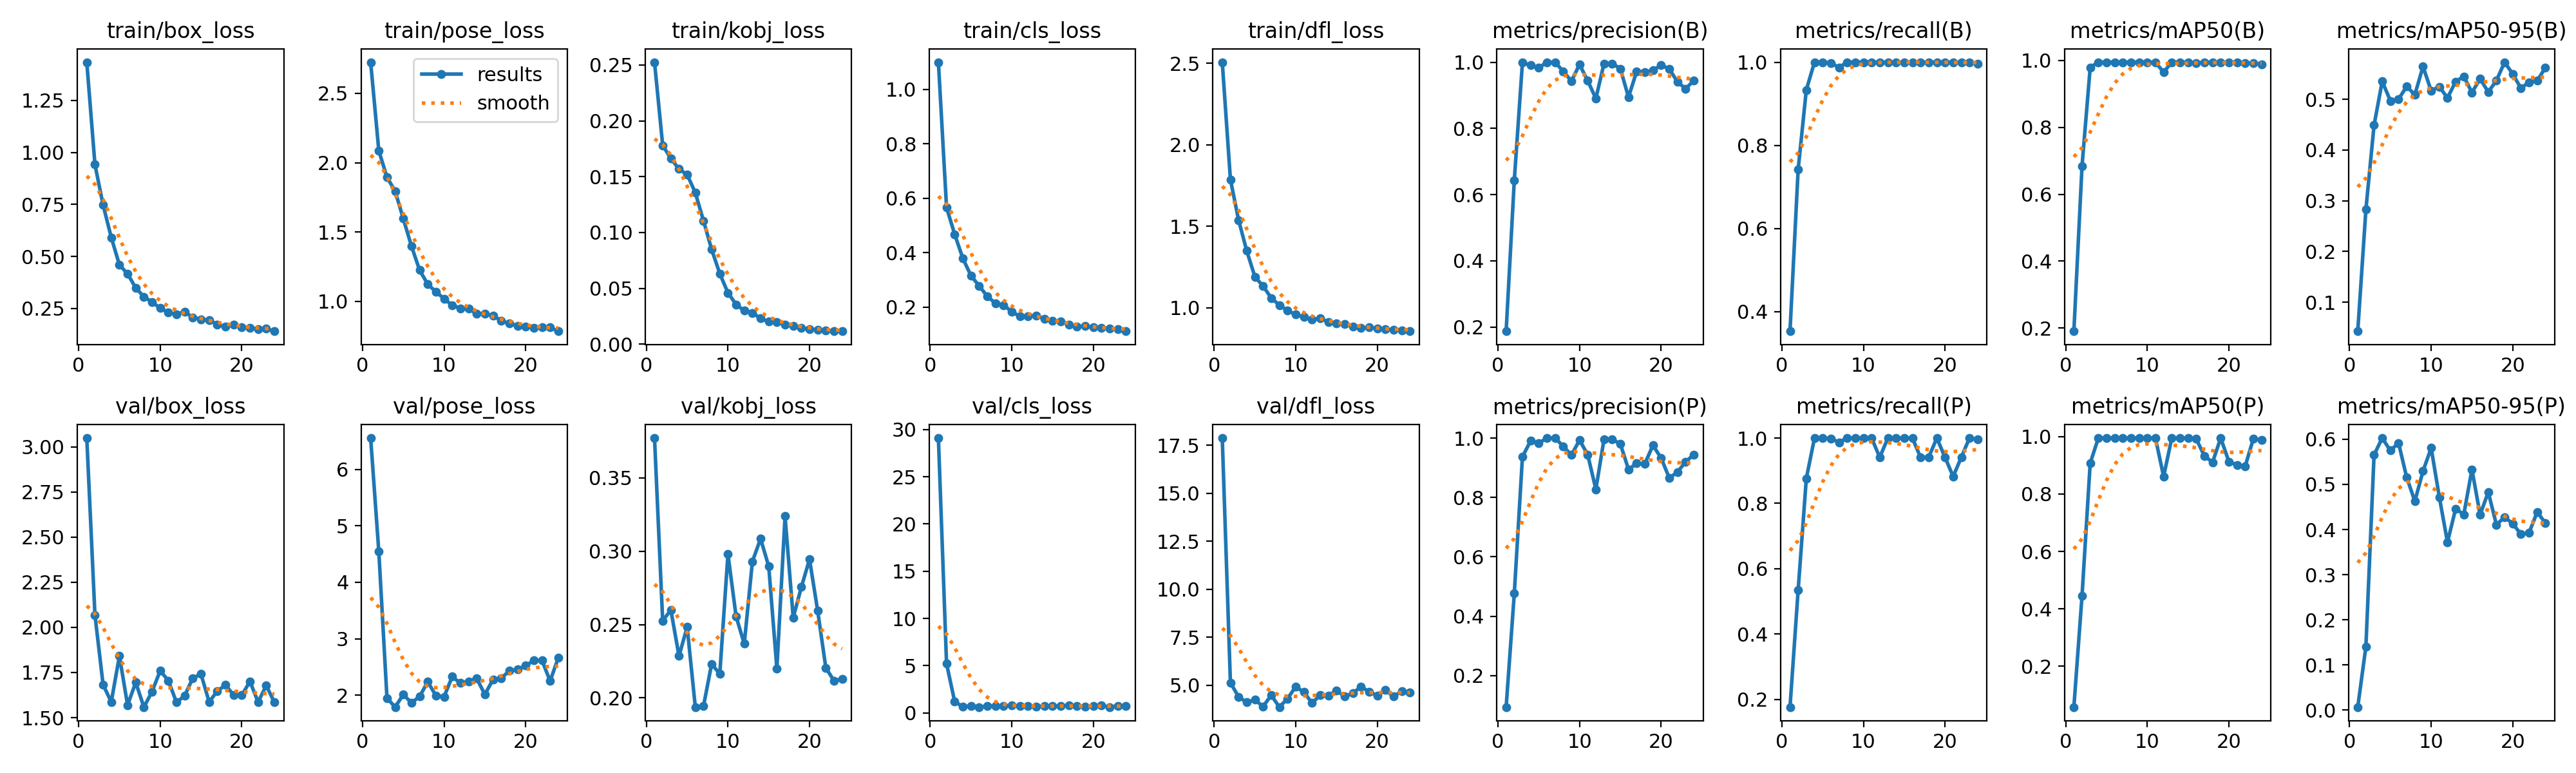

Source data for this figure (header and first rows):
epoch, time, train/box_loss, train/pose_loss, train/kobj_loss, train/cls_loss, train/dfl_loss, metrics/precision(B), metrics/recall(B), metrics/mAP50(B), metrics/mAP50-95(B), metrics/precision(P), metrics/recall(P), metrics/mAP50(P), metrics/mAP50-95(P), val/box_loss, val/pose_loss, val/kobj_loss, val/cls_loss, val/dfl_loss, lr/pg0, lr/pg1, lr/pg2
1, 16.17, 1.433, 2.724, 0.2525, 1.1, 2.506, 0.1875, 0.3529, 0.1906, 0.04295, 0.09375, 0.1765, 0.05823, 0.0068, 3.049, 6.553, 0.3771, 29.1, 17.88, 0.07024, 0.003307, 0.003307
2, 28.79, 0.9417, 2.086, 0.1781, 0.5657, 1.787, 0.6431, 0.7425, 0.6849, 0.2827, 0.4762, 0.535, 0.4458, 0.1408, 2.068, 4.544, 0.2524, 5.214, 5.134, 0.04011, 0.006509, 0.006509
3, 41.14, 0.7468, 1.895, 0.1663, 0.4674, 1.538, 1, 0.9334, 0.979, 0.449, 0.9371, 0.8762, 0.9075, 0.5654, 1.682, 1.949, 0.26, 1.193, 4.402, 0.009843, 0.009579, 0.009579
4, 53.59, 0.5913, 1.795, 0.1568, 0.379, 1.348, 0.9904, 1, 0.995, 0.5354, 0.9904, 1, 0.995, 0.6025, 1.587, 1.79, 0.2286, 0.6511, 4.11, 0.009406, 0.009406, 0.009406
5, 65.86, 0.459, 1.596, 0.1518, 0.3151, 1.19, 0.9831, 1, 0.995, 0.497, 0.9831, 1, 0.995, 0.5748, 1.841, 2.013, 0.2483, 0.763, 4.249, 0.009208, 0.009208, 0.009208
6, 77.94, 0.4165, 1.399, 0.1356, 0.2779, 1.133, 1, 0.9985, 0.995, 0.5001, 1, 0.9985, 0.995, 0.5917, 1.569, 1.867, 0.1937, 0.6223, 3.89, 0.00901, 0.00901, 0.00901
7, 90.07, 0.3483, 1.225, 0.1105, 0.2395, 1.06, 1, 0.9872, 0.995, 0.5254, 1, 0.9872, 0.995, 0.5155, 1.695, 1.977, 0.1943, 0.7147, 4.486, 0.008812, 0.008812, 0.008812
8, 102.2, 0.3063, 1.123, 0.08482, 0.2139, 1.015, 0.9724, 1, 0.995, 0.5089, 0.9724, 1, 0.995, 0.4627, 1.558, 2.238, 0.2231, 0.7657, 3.865, 0.008614, 0.008614, 0.008614
9, 114.3, 0.2802, 1.07, 0.06317, 0.2076, 0.9824, 0.9431, 1, 0.995, 0.5646, 0.9431, 1, 0.995, 0.5293, 1.644, 1.993, 0.2163, 0.7049, 4.305, 0.008416, 0.008416, 0.008416
10, 126.6, 0.2515, 1.019, 0.04591, 0.183, 0.958, 0.9929, 1, 0.995, 0.5169, 0.9929, 1, 0.995, 0.5805, 1.76, 1.974, 0.298, 0.82, 4.925, 0.008218, 0.008218, 0.008218
11, 139, 0.2303, 0.9723, 0.03555, 0.1658, 0.9423, 0.944, 1, 0.995, 0.5249, 0.944, 1, 0.995, 0.472, 1.705, 2.328, 0.2555, 0.703, 4.647, 0.00802, 0.00802, 0.00802
12, 151.1, 0.2213, 0.9508, 0.02984, 0.1659, 0.9259, 0.8902, 1, 0.965, 0.5027, 0.8272, 0.9412, 0.8611, 0.3719, 1.584, 2.214, 0.2368, 0.7633, 4.079, 0.007822, 0.007822, 0.007822
13, 163.3, 0.2343, 0.9494, 0.02801, 0.1694, 0.9354, 0.9961, 1, 0.995, 0.535, 0.9961, 1, 0.995, 0.446, 1.621, 2.248, 0.293, 0.6593, 4.481, 0.007624, 0.007624, 0.007624
14, 175.4, 0.2059, 0.9108, 0.02305, 0.1565, 0.9118, 0.996, 1, 0.995, 0.5451, 0.996, 1, 0.995, 0.4333, 1.719, 2.298, 0.3085, 0.729, 4.458, 0.007426, 0.007426, 0.007426
15, 187.5, 0.1978, 0.9117, 0.02001, 0.1504, 0.9048, 0.9806, 1, 0.995, 0.5134, 0.9806, 1, 0.995, 0.5331, 1.741, 2.015, 0.2897, 0.7319, 4.73, 0.007228, 0.007228, 0.007228
16, 199.8, 0.1927, 0.8972, 0.01987, 0.1485, 0.9016, 0.8945, 1, 0.9922, 0.5405, 0.8945, 1, 0.9922, 0.4327, 1.587, 2.276, 0.2199, 0.7361, 4.418, 0.00703, 0.00703, 0.00703
17, 212, 0.1733, 0.8619, 0.01761, 0.1346, 0.8856, 0.9719, 1, 0.995, 0.5143, 0.9148, 0.9412, 0.9327, 0.4829, 1.647, 2.299, 0.3238, 0.8166, 4.582, 0.006832, 0.006832, 0.006832
18, 224.5, 0.1628, 0.8406, 0.01601, 0.1284, 0.8751, 0.9705, 1, 0.995, 0.537, 0.9134, 0.9412, 0.9107, 0.4106, 1.681, 2.433, 0.2547, 0.7658, 4.93, 0.006634, 0.006634, 0.006634
19, 236.7, 0.171, 0.8251, 0.01439, 0.1303, 0.8787, 0.9757, 1, 0.995, 0.5731, 0.9757, 1, 0.995, 0.4272, 1.625, 2.454, 0.2755, 0.6692, 4.667, 0.006436, 0.006436, 0.006436
20, 249, 0.16, 0.8173, 0.01341, 0.1254, 0.8734, 0.9908, 1, 0.995, 0.5499, 0.9325, 0.9412, 0.9132, 0.413, 1.624, 2.524, 0.2945, 0.743, 4.457, 0.006238, 0.006238, 0.006238
21, 261.3, 0.1557, 0.8104, 0.0127, 0.1232, 0.8669, 0.98, 1, 0.995, 0.522, 0.8658, 0.8823, 0.9012, 0.3898, 1.701, 2.614, 0.2594, 0.7822, 4.744, 0.00604, 0.00604, 0.00604
22, 273.5, 0.1515, 0.8119, 0.01199, 0.121, 0.8648, 0.9405, 1, 0.9922, 0.5336, 0.8851, 0.9412, 0.8971, 0.3927, 1.586, 2.617, 0.2205, 0.6305, 4.419, 0.005842, 0.005842, 0.005842
23, 285.7, 0.1525, 0.8118, 0.01153, 0.1196, 0.8615, 0.9199, 1, 0.9922, 0.5367, 0.9199, 1, 0.9922, 0.4389, 1.678, 2.252, 0.2117, 0.7496, 4.692, 0.005644, 0.005644, 0.005644
24, 298, 0.1403, 0.7853, 0.01172, 0.1115, 0.8554, 0.9442, 0.9961, 0.9889, 0.5623, 0.9442, 0.9961, 0.9889, 0.4142, 1.584, 2.662, 0.2129, 0.7231, 4.64, 0.005446, 0.005446, 0.005446
